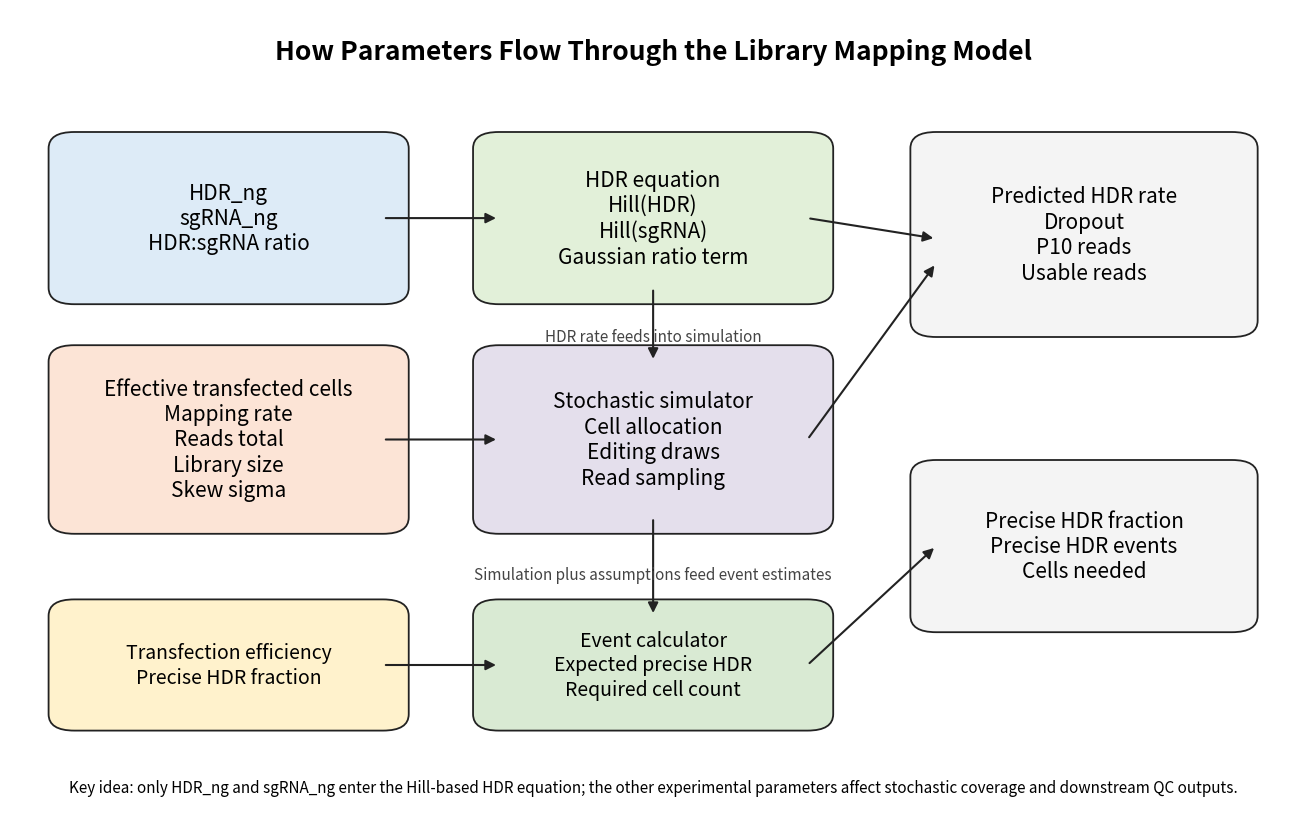

Source code (Python):
from __future__ import annotations

from pathlib import Path

import matplotlib.pyplot as plt
from matplotlib.patches import FancyArrowPatch, FancyBboxPatch


OUTFILE = Path("Streamlit_app/parameter_flow_diagram.png")


def add_box(ax, x: float, y: float, w: float, h: float, text: str, fc: str, fs: int = 13) -> None:
    patch = FancyBboxPatch(
        (x, y),
        w,
        h,
        boxstyle="round,pad=0.02,rounding_size=0.02",
        fc=fc,
        ec="#222222",
        lw=1.3,
    )
    ax.add_patch(patch)
    ax.text(x + w / 2, y + h / 2, text, ha="center", va="center", fontsize=fs, wrap=True)


def add_arrow(ax, p1: tuple[float, float], p2: tuple[float, float], lw: float = 1.5) -> None:
    ax.add_patch(
        FancyArrowPatch(
            p1,
            p2,
            arrowstyle="-|>",
            mutation_scale=15,
            lw=lw,
            color="#222222",
            connectionstyle="arc3,rad=0.0",
        )
    )


def main() -> None:
    fig, ax = plt.subplots(figsize=(14, 8.5))
    ax.axis("off")

    ax.text(
        0.5,
        0.965,
        "How Parameters Flow Through the Library Mapping Model",
        ha="center",
        va="top",
        fontsize=19,
        weight="bold",
        transform=ax.transAxes,
    )

    # Left column: inputs
    add_box(ax, 0.05, 0.66, 0.24, 0.17, "HDR_ng\nsgRNA_ng\nHDR:sgRNA ratio", "#DDEBF7", fs=15)
    add_box(ax, 0.05, 0.38, 0.24, 0.19, "Effective transfected cells\nMapping rate\nReads total\nLibrary size\nSkew sigma", "#FCE4D6", fs=15)
    add_box(ax, 0.05, 0.14, 0.24, 0.12, "Transfection efficiency\nPrecise HDR fraction", "#FFF2CC", fs=14)

    # Middle column: model blocks
    add_box(ax, 0.38, 0.66, 0.24, 0.17, "HDR equation\nHill(HDR)\nHill(sgRNA)\nGaussian ratio term", "#E2F0D9", fs=15)
    add_box(ax, 0.38, 0.38, 0.24, 0.19, "Stochastic simulator\nCell allocation\nEditing draws\nRead sampling", "#E4DFEC", fs=15)
    add_box(ax, 0.38, 0.14, 0.24, 0.12, "Event calculator\nExpected precise HDR\nRequired cell count", "#D9EAD3", fs=14)

    # Right column: outputs
    add_box(ax, 0.72, 0.62, 0.23, 0.21, "Predicted HDR rate\nDropout\nP10 reads\nUsable reads", "#F4F4F4", fs=15)
    add_box(ax, 0.72, 0.26, 0.23, 0.17, "Precise HDR fraction\nPrecise HDR events\nCells needed", "#F4F4F4", fs=15)

    # Arrows
    add_arrow(ax, (0.29, 0.745), (0.38, 0.745))
    add_arrow(ax, (0.29, 0.475), (0.38, 0.475))
    add_arrow(ax, (0.29, 0.20), (0.38, 0.20))

    add_arrow(ax, (0.62, 0.745), (0.72, 0.72))
    add_arrow(ax, (0.62, 0.475), (0.72, 0.69))
    add_arrow(ax, (0.62, 0.20), (0.72, 0.345))

    add_arrow(ax, (0.50, 0.66), (0.50, 0.57))
    add_arrow(ax, (0.50, 0.38), (0.50, 0.26))

    ax.text(0.5, 0.60, "HDR rate feeds into simulation", ha="center", va="center", fontsize=11, color="#444444")
    ax.text(0.5, 0.31, "Simulation plus assumptions feed event estimates", ha="center", va="center", fontsize=11, color="#444444")

    ax.text(
        0.5,
        0.05,
        "Key idea: only HDR_ng and sgRNA_ng enter the Hill-based HDR equation; the other experimental parameters affect stochastic coverage and downstream QC outputs.",
        ha="center",
        va="center",
        fontsize=11,
        style="italic",
        transform=ax.transAxes,
    )

    ax.set_xlim(0, 1)
    ax.set_ylim(0, 1)
    fig.tight_layout()
    OUTFILE.parent.mkdir(parents=True, exist_ok=True)
    fig.savefig(OUTFILE, dpi=300, bbox_inches="tight", facecolor="white")
    plt.close(fig)
    print(f"Saved: {OUTFILE}")


if __name__ == "__main__":
    main()
